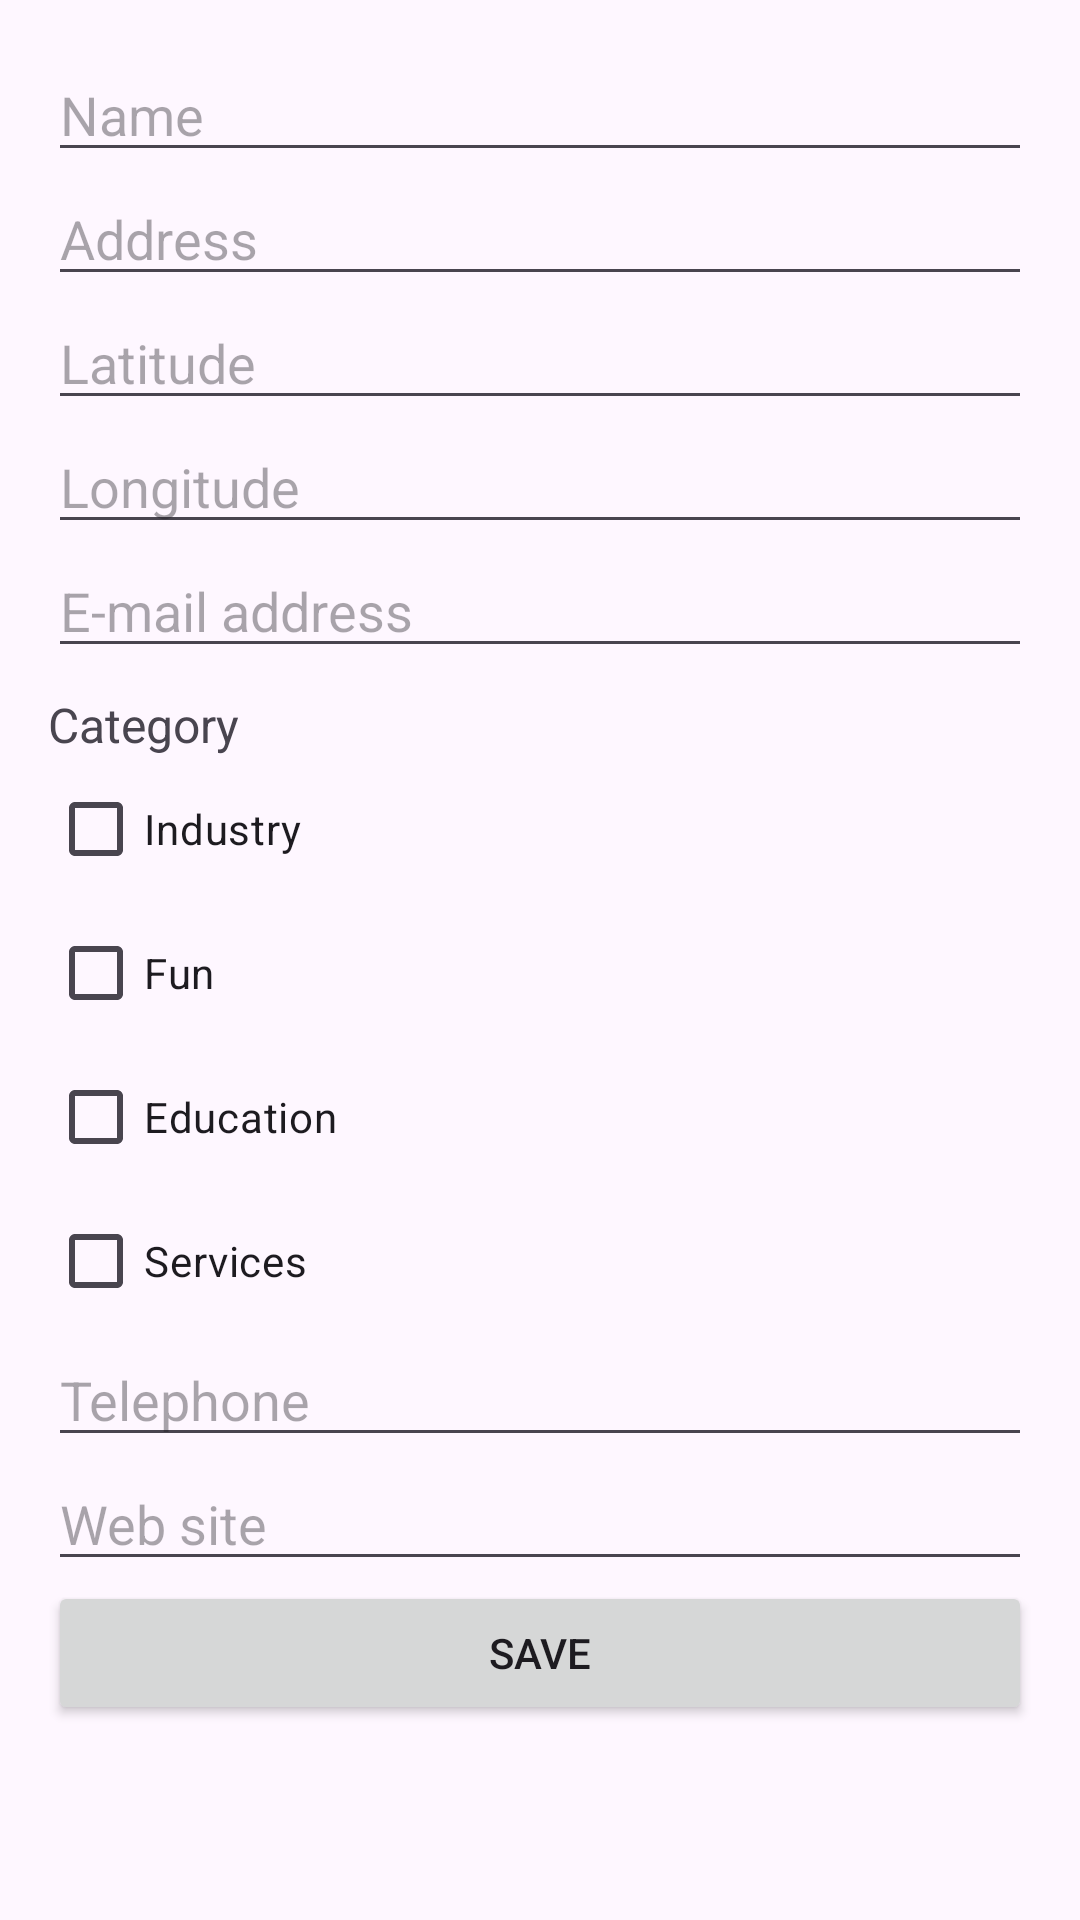

Layout XML and referenced resources for this Android screen:
<!-- AndroidManifest.xml: application theme Theme.IndividualnaVezba -->
<!-- res/layout/activity_add_company.xml -->
<?xml version="1.0" encoding="utf-8"?>
<ScrollView xmlns:android="http://schemas.android.com/apk/res/android"
    android:layout_width="match_parent"
    android:layout_height="match_parent">

    <LinearLayout
        android:layout_width="match_parent"
        android:layout_height="wrap_content"
        android:orientation="vertical"
        android:padding="16dp">

        <EditText
            android:id="@+id/etName"
            android:layout_width="match_parent"
            android:layout_height="wrap_content"
            android:hint="Name" />

        <EditText
            android:id="@+id/etAddress"
            android:layout_width="match_parent"
            android:layout_height="wrap_content"
            android:hint="Address" />

        <EditText
            android:id="@+id/etLatitude"
            android:layout_width="match_parent"
            android:layout_height="wrap_content"
            android:hint="Latitude"
            android:inputType="numberDecimal" />

        <EditText
            android:id="@+id/etLongitude"
            android:layout_width="match_parent"
            android:layout_height="wrap_content"
            android:hint="Longitude"
            android:inputType="numberDecimal" />

        <EditText
            android:id="@+id/etEmail"
            android:layout_width="match_parent"
            android:layout_height="wrap_content"
            android:hint="E-mail address"
            android:inputType="textEmailAddress" />

        <TextView
            android:layout_width="match_parent"
            android:layout_height="wrap_content"
            android:text="Category"
            android:textSize="16sp"
            android:paddingTop="8dp"/>

        <CheckBox
            android:id="@+id/cbIndustry"
            android:layout_width="match_parent"
            android:layout_height="wrap_content"
            android:text="Industry" />

        <CheckBox
            android:id="@+id/cbFun"
            android:layout_width="match_parent"
            android:layout_height="wrap_content"
            android:text="Fun" />

        <CheckBox
            android:id="@+id/cbEducation"
            android:layout_width="match_parent"
            android:layout_height="wrap_content"
            android:text="Education" />

        <CheckBox
            android:id="@+id/cbServices"
            android:layout_width="match_parent"
            android:layout_height="wrap_content"
            android:text="Services" />

        <EditText
            android:id="@+id/etPhone"
            android:layout_width="match_parent"
            android:layout_height="wrap_content"
            android:hint="Telephone"
            android:inputType="phone" />

        <EditText
            android:id="@+id/etWebsite"
            android:layout_width="match_parent"
            android:layout_height="wrap_content"
            android:hint="Web site" />

        <Button
            android:id="@+id/btnSave"
            android:layout_width="match_parent"
            android:layout_height="wrap_content"
            android:text="SAVE" />

    </LinearLayout>

</ScrollView>
<!-- resources referenced by this layout -->
<resources>
  <style name="Theme.IndividualnaVezba" parent="Base.Theme.IndividualnaVezba" />
  <style name="Base.Theme.IndividualnaVezba" parent="Theme.Material3.DayNight.NoActionBar">
      </style>
</resources>
